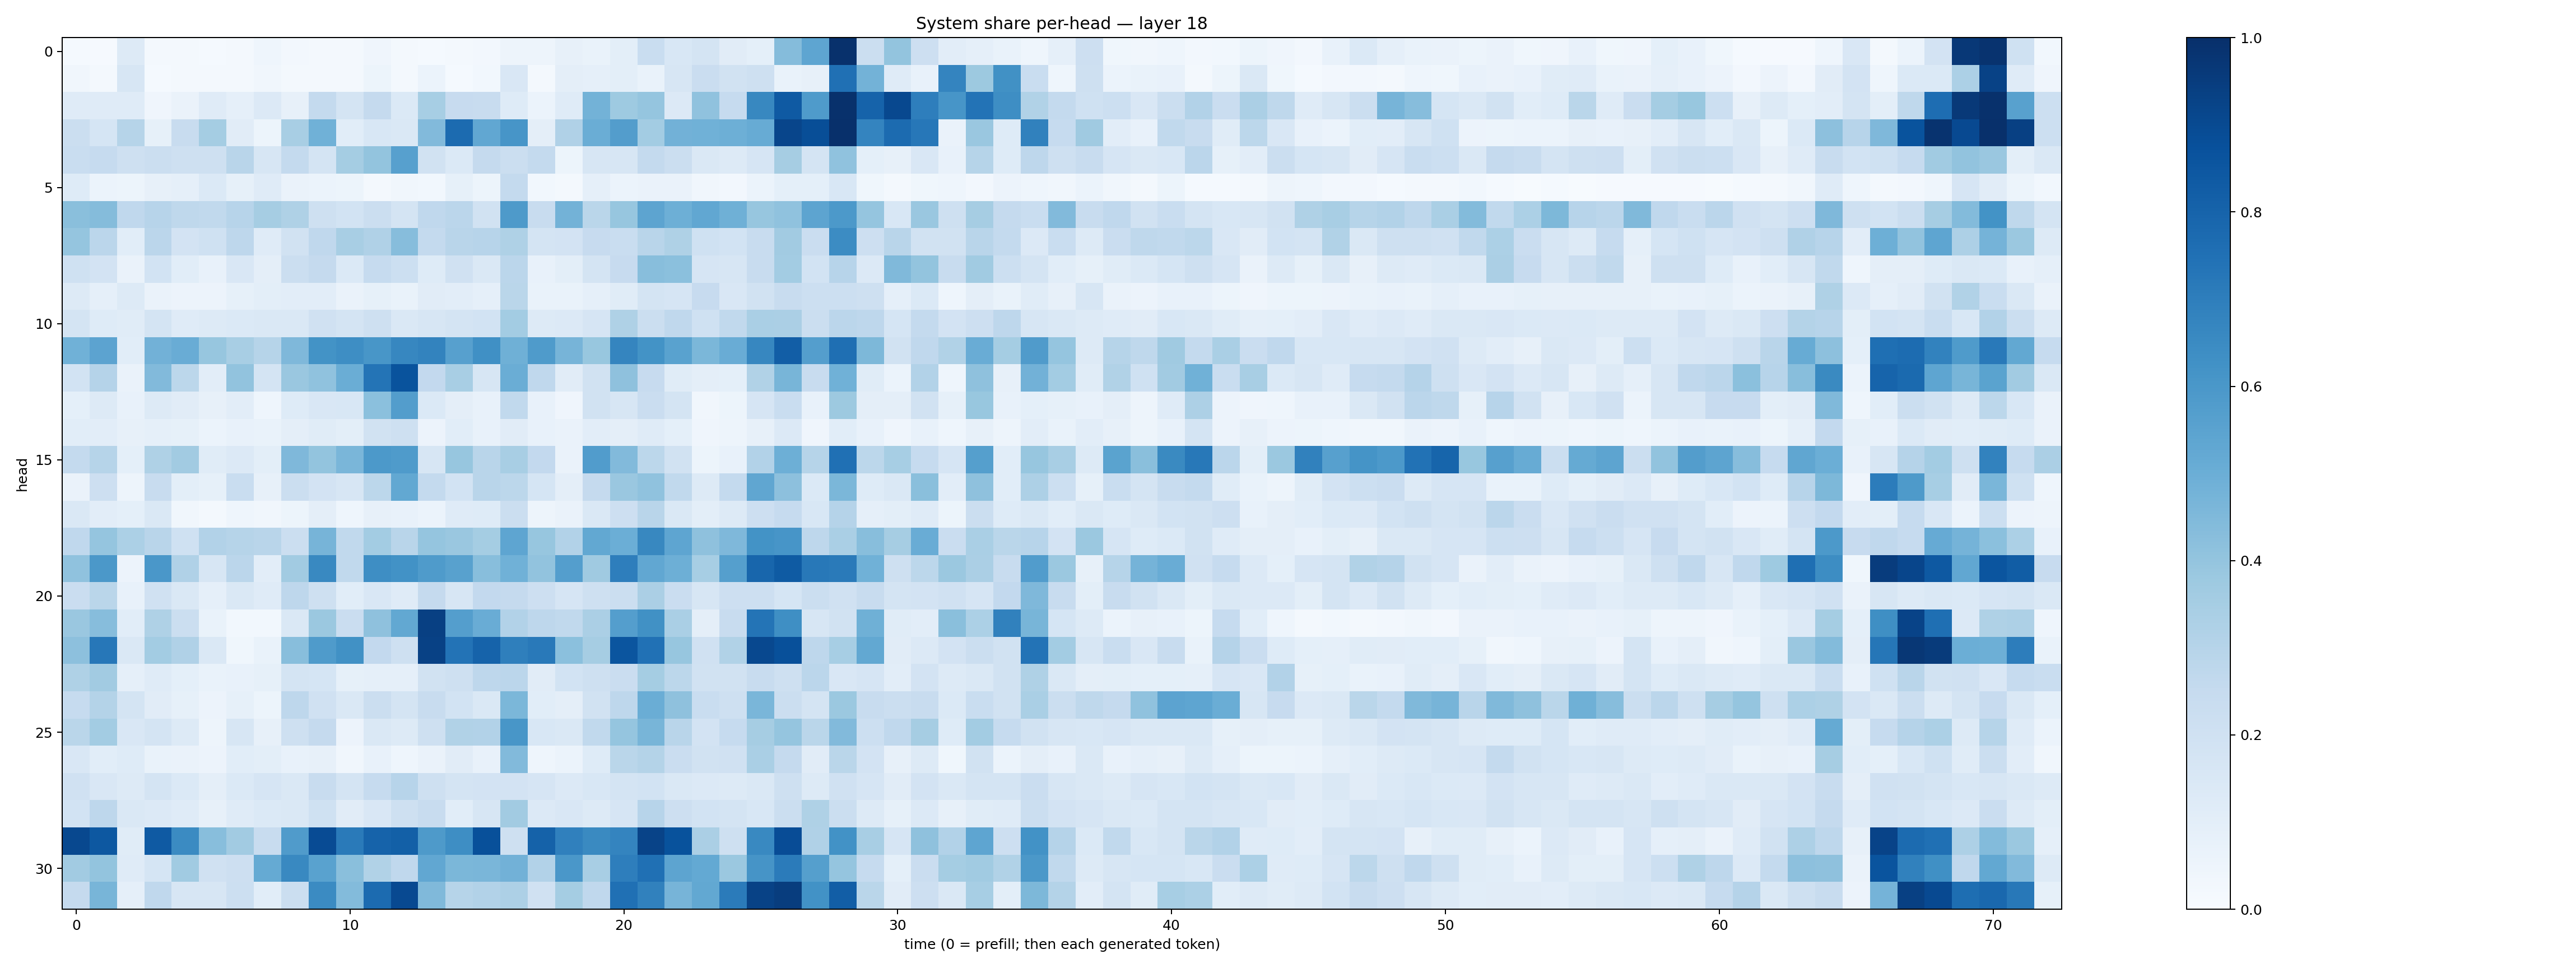

Values plotted in this chart, from the file beside it:
0.015077673, 0.008562401, 0.13013524, 0.020562971, 0.01873594, 0.013110202, 0.022423083, 0.043565337, 0.025349552, 0.022492018, 0.016723022, 0.040744666, 0.021169214, 0.013385987, 0.018662054, 0.02439705, 0.05062726, 0.04878295, 0.08051874, 0.06777287, 0.09993597, 0.23148564, 0.15510455, 0.1740662
0.0316, 0.01896, 0.1627, 0.01273, 0.02217, 0.02073, 0.02227, 0.03178, 0.02016, 0.02132, 0.02099, 0.05281, 0.01696, 0.05957, 0.01239, 0.02893, 0.151, 0.02067, 0.09623, 0.08875, 0.09834, 0.06925, 0.162, 0.2268
0.1196, 0.1177, 0.1179, 0.04202, 0.06529, 0.1186, 0.08945, 0.1332, 0.07937, 0.2543, 0.1796, 0.2537, 0.1401, 0.3474, 0.2457, 0.2374, 0.1213, 0.0601, 0.1188, 0.4777, 0.3721, 0.3973, 0.1345, 0.4095
0.2237, 0.1703, 0.2991, 0.08585, 0.2401, 0.3535, 0.1096, 0.05097, 0.3399, 0.4862, 0.1069, 0.154, 0.1424, 0.4444, 0.7696, 0.5281, 0.6077, 0.0962, 0.3193, 0.5011, 0.5711, 0.3566, 0.4817, 0.4879
0.2308, 0.2492, 0.205, 0.2218, 0.2033, 0.2073, 0.2922, 0.1572, 0.2574, 0.1742, 0.3545, 0.3988, 0.5603, 0.1904, 0.1395, 0.2536, 0.2263, 0.2576, 0.05149, 0.158, 0.1631, 0.2576, 0.221, 0.1452
0.1221, 0.0615, 0.05434, 0.08199, 0.08967, 0.1372, 0.08316, 0.119, 0.06377, 0.06098, 0.05182, 0.02149, 0.03464, 0.03046, 0.08299, 0.05154, 0.256, 0.02822, 0.02275, 0.08868, 0.06186, 0.06331, 0.06561, 0.03194
0.4229, 0.4345, 0.2692, 0.2965, 0.2702, 0.263, 0.2963, 0.3491, 0.3224, 0.2058, 0.1863, 0.2256, 0.1747, 0.2666, 0.2834, 0.1896, 0.5881, 0.2392, 0.4797, 0.2864, 0.3941, 0.5427, 0.4949, 0.5285
0.3948, 0.2821, 0.107, 0.282, 0.183, 0.2004, 0.2739, 0.1204, 0.1876, 0.2667, 0.3407, 0.3178, 0.4334, 0.2575, 0.2925, 0.2954, 0.3205, 0.1777, 0.1808, 0.2451, 0.2334, 0.2923, 0.3232, 0.2019
0.2007, 0.1822, 0.06388, 0.1846, 0.1092, 0.07315, 0.1493, 0.09444, 0.2262, 0.2505, 0.1383, 0.2492, 0.217, 0.1241, 0.1971, 0.1468, 0.2841, 0.07696, 0.1001, 0.1746, 0.2438, 0.4281, 0.4184, 0.1653
0.1252, 0.08685, 0.1305, 0.06381, 0.05717, 0.0579, 0.08383, 0.09808, 0.1022, 0.1044, 0.06531, 0.08316, 0.06982, 0.1096, 0.1038, 0.08636, 0.2887, 0.06692, 0.06742, 0.08712, 0.1141, 0.1767, 0.1672, 0.2438
0.177, 0.1223, 0.1137, 0.1775, 0.1177, 0.125, 0.1403, 0.1465, 0.1445, 0.1966, 0.1755, 0.2051, 0.1467, 0.1568, 0.1744, 0.184, 0.3583, 0.128, 0.1351, 0.1641, 0.3242, 0.2236, 0.2683, 0.2
0.4859, 0.5456, 0.1073, 0.4832, 0.5074, 0.3926, 0.3432, 0.3, 0.4527, 0.6178, 0.6392, 0.6035, 0.6658, 0.6783, 0.5616, 0.6298, 0.4914, 0.5844, 0.4724, 0.388, 0.6686, 0.6188, 0.5529, 0.4589
0.184, 0.3038, 0.0649, 0.4452, 0.2776, 0.104, 0.4057, 0.1752, 0.3831, 0.4088, 0.5039, 0.7366, 0.8653, 0.2598, 0.3416, 0.1629, 0.501, 0.2674, 0.1113, 0.1896, 0.4129, 0.243, 0.1151, 0.09538
0.09317, 0.126, 0.07218, 0.1261, 0.1125, 0.07922, 0.1048, 0.04406, 0.1233, 0.1504, 0.1559, 0.4184, 0.5705, 0.1375, 0.09653, 0.07694, 0.2634, 0.07264, 0.04101, 0.193, 0.1619, 0.2275, 0.1741, 0.03389
0.1073, 0.1052, 0.08155, 0.08804, 0.08354, 0.06108, 0.07115, 0.06659, 0.09666, 0.1164, 0.09927, 0.188, 0.2082, 0.05849, 0.1089, 0.07598, 0.1097, 0.07343, 0.06358, 0.1053, 0.09574, 0.1184, 0.09126, 0.04218
0.2559, 0.2971, 0.09035, 0.3215, 0.3625, 0.1135, 0.1356, 0.1014, 0.4517, 0.3988, 0.4641, 0.5914, 0.5824, 0.1569, 0.3907, 0.2897, 0.3402, 0.2581, 0.06532, 0.5758, 0.444, 0.2777, 0.1937, 0.05233
0.06333, 0.2125, 0.0493, 0.2367, 0.0997, 0.08319, 0.2329, 0.08032, 0.2229, 0.1806, 0.1571, 0.2797, 0.5266, 0.2551, 0.1848, 0.2893, 0.2775, 0.1718, 0.09576, 0.2518, 0.3861, 0.4092, 0.2625, 0.1276
0.1482, 0.1022, 0.09249, 0.1447, 0.03469, 0.01661, 0.0451, 0.03467, 0.05308, 0.096, 0.04304, 0.07869, 0.07125, 0.06124, 0.1203, 0.1213, 0.2189, 0.04925, 0.06442, 0.1473, 0.2116, 0.2922, 0.1451, 0.0977
0.2666, 0.3958, 0.3287, 0.2928, 0.2018, 0.3107, 0.2975, 0.2901, 0.2249, 0.4708, 0.2649, 0.3572, 0.2909, 0.3963, 0.3832, 0.352, 0.5386, 0.3927, 0.3106, 0.5253, 0.4978, 0.6608, 0.5382, 0.4132
0.4068, 0.5974, 0.05699, 0.5978, 0.3174, 0.1607, 0.2824, 0.102, 0.3601, 0.6565, 0.2648, 0.637, 0.6224, 0.5832, 0.5566, 0.4275, 0.4862, 0.404, 0.5694, 0.3703, 0.6973, 0.5286, 0.493, 0.3448
0.2268, 0.2863, 0.07258, 0.1967, 0.1442, 0.08675, 0.1467, 0.1201, 0.2771, 0.2058, 0.1077, 0.1491, 0.119, 0.2538, 0.1607, 0.2587, 0.2502, 0.2134, 0.1645, 0.21, 0.2262, 0.334, 0.2283, 0.1627
0.3859, 0.43, 0.1076, 0.3222, 0.2265, 0.0682, 0.02737, 0.02792, 0.1448, 0.3811, 0.229, 0.4123, 0.5244, 0.9373, 0.5678, 0.5041, 0.3107, 0.2747, 0.2639, 0.3355, 0.57, 0.6283, 0.3382, 0.09762
0.417, 0.7247, 0.1434, 0.3572, 0.3198, 0.145, 0.03696, 0.06849, 0.4273, 0.585, 0.6269, 0.2612, 0.2052, 0.9321, 0.739, 0.8037, 0.6945, 0.718, 0.4181, 0.3478, 0.8574, 0.7467, 0.392, 0.1977
0.323, 0.36, 0.08772, 0.1172, 0.09229, 0.06937, 0.07596, 0.08587, 0.1763, 0.1707, 0.08555, 0.08835, 0.08802, 0.1888, 0.2097, 0.276, 0.2837, 0.1124, 0.1861, 0.2063, 0.227, 0.3534, 0.2782, 0.1882
0.2486, 0.305, 0.1762, 0.1108, 0.08295, 0.05663, 0.08407, 0.05363, 0.2761, 0.1958, 0.1446, 0.2224, 0.1767, 0.2349, 0.1873, 0.1454, 0.4573, 0.1088, 0.09527, 0.1884, 0.2773, 0.5002, 0.4123, 0.2306
0.2862, 0.3593, 0.1505, 0.175, 0.1306, 0.04813, 0.1636, 0.07872, 0.2084, 0.2509, 0.05847, 0.1472, 0.1303, 0.2085, 0.3132, 0.3104, 0.6051, 0.1527, 0.1478, 0.2651, 0.3959, 0.4675, 0.2921, 0.1833
0.1485, 0.1086, 0.1225, 0.06871, 0.06481, 0.05768, 0.1093, 0.09841, 0.07741, 0.08188, 0.0322, 0.07762, 0.0462, 0.06327, 0.111, 0.07459, 0.4429, 0.04323, 0.06149, 0.1217, 0.2881, 0.3061, 0.2291, 0.1948
0.1956, 0.1519, 0.1272, 0.1777, 0.1371, 0.09568, 0.1399, 0.167, 0.1414, 0.2416, 0.1793, 0.2471, 0.2949, 0.2059, 0.1748, 0.1817, 0.1827, 0.1643, 0.1329, 0.1531, 0.1775, 0.1862, 0.1459, 0.1334
0.1848, 0.2739, 0.1407, 0.1337, 0.1174, 0.08016, 0.1184, 0.1372, 0.1412, 0.2019, 0.11, 0.1519, 0.2056, 0.239, 0.108, 0.1604, 0.3596, 0.1363, 0.1489, 0.1298, 0.1653, 0.2939, 0.2132, 0.1842
0.9056, 0.8454, 0.1162, 0.837, 0.6523, 0.4291, 0.3607, 0.2371, 0.5801, 0.8919, 0.714, 0.8034, 0.8164, 0.5879, 0.6374, 0.8774, 0.2049, 0.8049, 0.6875, 0.6552, 0.6719, 0.9238, 0.8678, 0.3323
0.3611, 0.4012, 0.1179, 0.1692, 0.3654, 0.1978, 0.2126, 0.5183, 0.6585, 0.5516, 0.4248, 0.3148, 0.2681, 0.5283, 0.4582, 0.4639, 0.4842, 0.3124, 0.6015, 0.3402, 0.696, 0.7511, 0.5393, 0.5234
0.2531, 0.4671, 0.08896, 0.268, 0.1566, 0.1584, 0.2148, 0.1073, 0.2221, 0.6506, 0.4389, 0.7713, 0.8988, 0.4466, 0.3004, 0.3088, 0.3252, 0.1981, 0.3542, 0.2671, 0.7531, 0.686, 0.4706, 0.526
